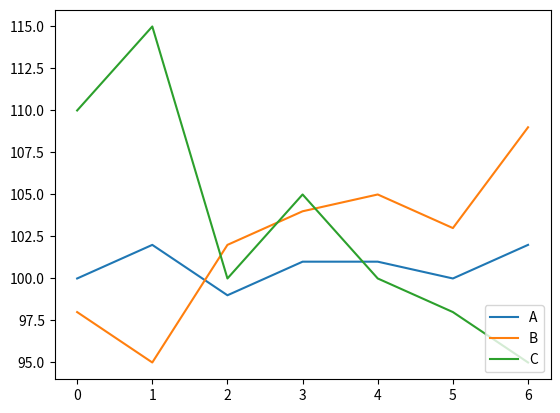

Recreate this plot in Python.

import matplotlib.pyplot as plt
import numpy as np

stock_a = [100, 102, 99, 101, 101, 100, 102]
stock_b = [98, 95, 102, 104, 105, 103, 109]
stock_c = [110, 115, 100, 105, 100, 98, 95]

plt.plot(stock_a, label='A')
plt.plot(stock_b, label='B')
plt.plot(stock_c, label='C')

plt.legend(loc='lower right')
plt.show()

